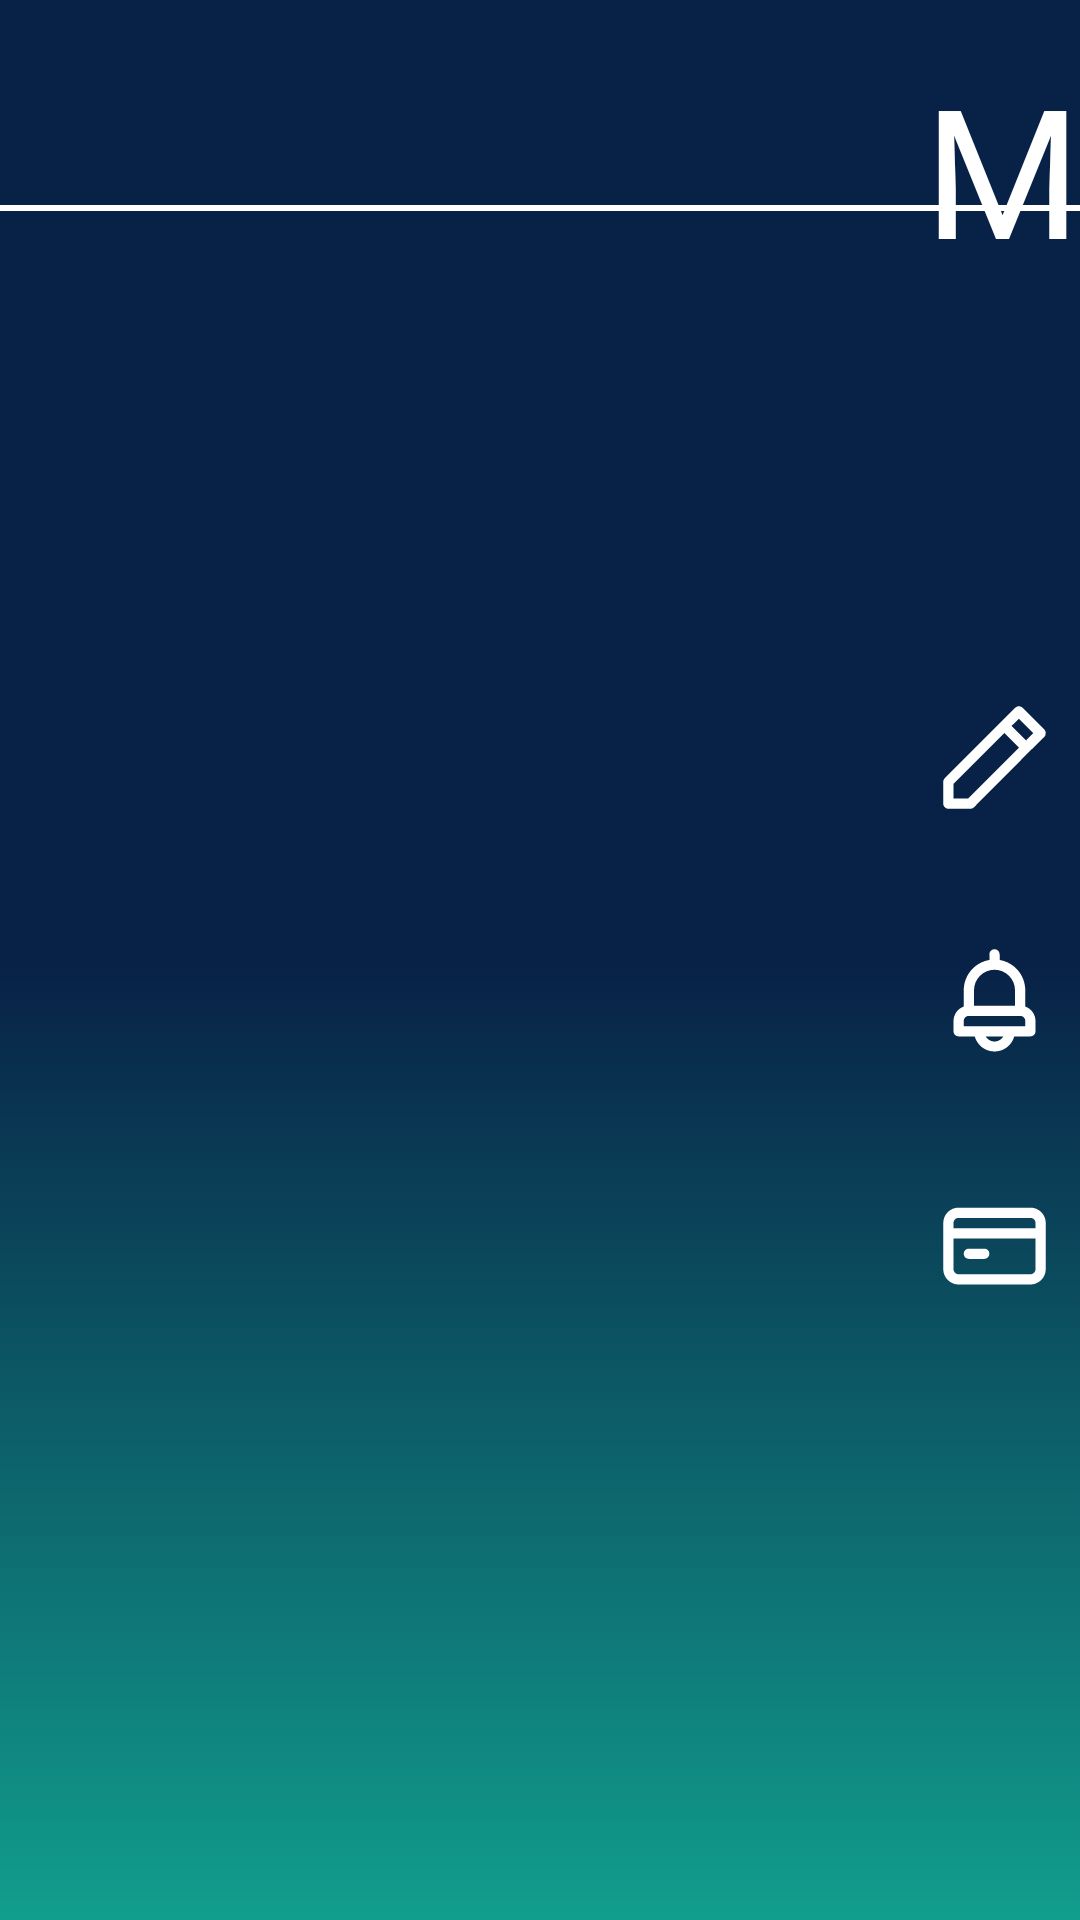

This screen was rendered from an Android layout file. Write that file and the resources it references.
<!-- AndroidManifest.xml: application theme Theme.Wheelstogo -->
<!-- res/layout/fragment_edit_profile.xml -->
<?xml version="1.0" encoding="utf-8"?>
<androidx.constraintlayout.widget.ConstraintLayout xmlns:android="http://schemas.android.com/apk/res/android"
    xmlns:app="http://schemas.android.com/apk/res-auto"
    xmlns:tools="http://schemas.android.com/tools"
    android:layout_width="match_parent"
    android:layout_height="match_parent"
    android:background="@drawable/main_backround">

    <View
        android:id="@+id/view"
        android:layout_width="1900dp"
        android:layout_height="2dp"
        android:background="#FFFFFF"
        app:layout_constraintBottom_toBottomOf="parent"
        app:layout_constraintEnd_toEndOf="parent"
        app:layout_constraintTop_toTopOf="parent"
        app:layout_constraintVertical_bias="0.107" />

    <View
        android:id="@+id/view2"
        android:layout_width="2dp"
        android:layout_height="980dp"
        android:layout_marginStart="700dp"
        android:background="#FFFFFF"
        app:layout_constraintStart_toStartOf="parent"
        app:layout_constraintTop_toBottomOf="@+id/view" />

    <TextView
        android:id="@+id/textView"
        android:layout_width="wrap_content"
        android:layout_height="wrap_content"
        android:layout_marginStart="308dp"
        android:layout_marginTop="16dp"
        android:fontFamily="@font/roboto"
        android:text="My Profile"
        android:textColor="#FFFFFF"
        android:textSize="60sp"
        app:layout_constraintStart_toStartOf="parent"
        app:layout_constraintTop_toTopOf="parent" />

    <TextView
        android:id="@+id/textView3"
        android:layout_width="wrap_content"
        android:layout_height="wrap_content"
        android:layout_marginStart="380dp"
        android:layout_marginTop="36dp"
        android:text="Notifications"
        android:textColor="#FFFFFF"
        android:textSize="30sp"
        app:layout_constraintStart_toStartOf="parent"
        app:layout_constraintTop_toBottomOf="@+id/textView2" />

    <ImageView
        android:id="@+id/imageView"
        android:layout_width="41dp"
        android:layout_height="41dp"
        android:layout_marginTop="232dp"
        android:layout_marginEnd="28dp"
        app:layout_constraintEnd_toStartOf="@+id/textView2"
        app:layout_constraintTop_toTopOf="parent"
        app:srcCompat="@drawable/ic_pencil" />

    <TextView
        android:id="@+id/textView2"
        android:layout_width="wrap_content"
        android:layout_height="wrap_content"
        android:layout_marginStart="380dp"
        android:text="Edit my profile"
        android:textColor="#FFFFFF"
        android:textSize="30sp"
        app:layout_constraintBottom_toBottomOf="parent"
        app:layout_constraintStart_toStartOf="parent"
        app:layout_constraintTop_toTopOf="parent"
        app:layout_constraintVertical_bias="0.224" />

    <ImageView
        android:id="@+id/imageView2"
        android:layout_width="41dp"
        android:layout_height="41dp"
        android:layout_marginTop="40dp"
        android:layout_marginEnd="28dp"
        app:layout_constraintEnd_toStartOf="@+id/textView3"
        app:layout_constraintTop_toBottomOf="@+id/imageView"
        app:srcCompat="@drawable/ic_bell" />

    <ImageView
        android:id="@+id/imageView3"
        android:layout_width="41dp"
        android:layout_height="41dp"
        android:layout_marginTop="40dp"
        android:layout_marginEnd="28dp"
        app:layout_constraintEnd_toStartOf="@+id/textView4"
        app:layout_constraintTop_toBottomOf="@+id/imageView2"
        app:srcCompat="@drawable/ic_credit_card" />

    <TextView
        android:id="@+id/textView4"
        android:layout_width="wrap_content"
        android:layout_height="wrap_content"
        android:layout_marginStart="380dp"
        android:layout_marginTop="44dp"
        android:text="Payments"
        android:textColor="#FFFFFF"
        android:textSize="30sp"
        app:layout_constraintStart_toStartOf="parent"
        app:layout_constraintTop_toBottomOf="@+id/textView3" />

</androidx.constraintlayout.widget.ConstraintLayout>
<!-- resources referenced by this layout -->
<resources>
  <!-- drawable ic_pencil (drawable) -->
  <vector xmlns:android="http://schemas.android.com/apk/res/android"
      android:width="24dp"
      android:height="24dp"
      android:viewportWidth="24"
      android:viewportHeight="24">
    <path
        android:pathData="M22,7.24C22.0008,7.1084 21.9756,6.978 21.9258,6.8561C21.876,6.7343 21.8027,6.6235 21.71,6.53L17.47,2.2901C17.3766,2.1974 17.2658,2.124 17.1439,2.0743C17.0221,2.0245 16.8916,1.9993 16.76,2.0001C16.6284,1.9993 16.4979,2.0245 16.3761,2.0743C16.2543,2.124 16.1435,2.1974 16.05,2.2901L13.22,5.12L2.29,16.05C2.1973,16.1435 2.124,16.2543 2.0742,16.3761C2.0245,16.498 1.9993,16.6284 2,16.76V21C2,21.2653 2.1054,21.5196 2.2929,21.7072C2.4804,21.8947 2.7348,22 3,22H7.24C7.3799,22.0077 7.5199,21.9858 7.6508,21.9358C7.7818,21.8859 7.9007,21.8089 8,21.71L18.87,10.78L21.71,8C21.8013,7.9031 21.8757,7.7916 21.93,7.6701C21.9397,7.5903 21.9397,7.5098 21.93,7.43C21.9347,7.3835 21.9347,7.3366 21.93,7.2901L22,7.24ZM6.83,20H4V17.17L13.93,7.24L16.76,10.07L6.83,20ZM18.17,8.6601L15.34,5.83L16.76,4.4201L19.58,7.24L18.17,8.6601Z"
        android:fillColor="#ffffff"/>
  </vector>
  <!-- drawable main_backround (drawable) -->
  <?xml version="1.0" encoding="utf-8"?>
  <selector xmlns:android="http://schemas.android.com/apk/res/android">
      <item>
          <shape>
              <gradient
                  android:angle="90"
                  android:startColor="#119E8D"
                  android:centerColor="#082146"
                  android:endColor="#082146"
                  android:type="linear"/>
          </shape>
      </item>
  </selector>
  <style name="Theme.Wheelstogo" parent="Theme.MaterialComponents.DayNight.DarkActionBar">
  
          <item name="windowActionBar">false</item>
          <item name="windowNoTitle">true</item>
          <item name="android:windowFullscreen">true</item>
          <item name="android:windowContentTransitions">true</item>
          
          <item name="colorPrimary">@color/purple_500</item>
          <item name="colorPrimaryVariant">@color/purple_700</item>
          <item name="colorOnPrimary">@color/white</item>
          
          <item name="colorSecondary">@color/teal_200</item>
          <item name="colorSecondaryVariant">@color/teal_700</item>
          <item name="colorOnSecondary">@color/black</item>
          
          <item name="android:statusBarColor" tools:targetApi="l">?attr/colorPrimaryVariant</item>
          
      </style>
  <color name="purple_500">#FF6200EE</color>
  <color name="purple_700">#FF3700B3</color>
  <color name="white">#FFFFFFFF</color>
  <color name="teal_200">#FF03DAC5</color>
  <color name="teal_700">#FF018786</color>
  <color name="black">#FF000000</color>
</resources>
